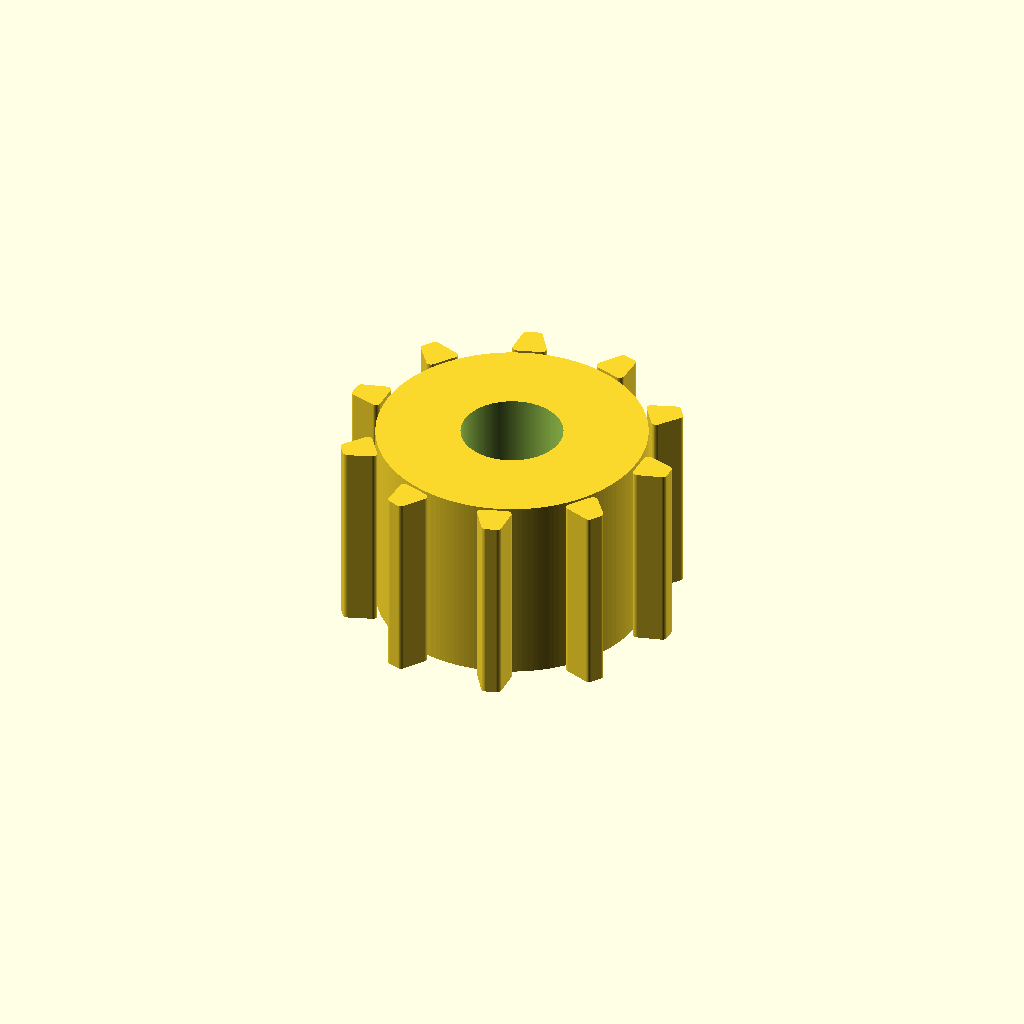
Cell 1: the model at its default parameters.
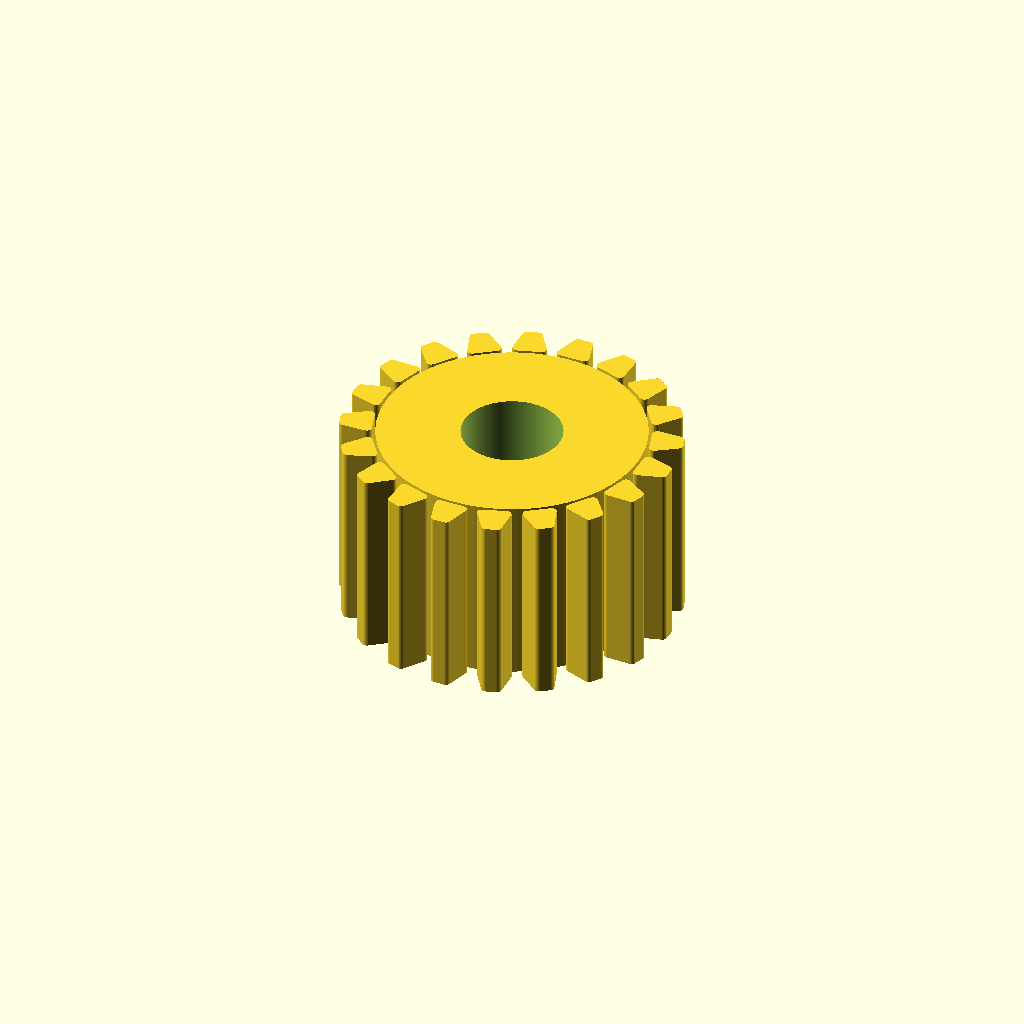
Cell 2 — tooth_count set to 20, the other parameters unchanged.
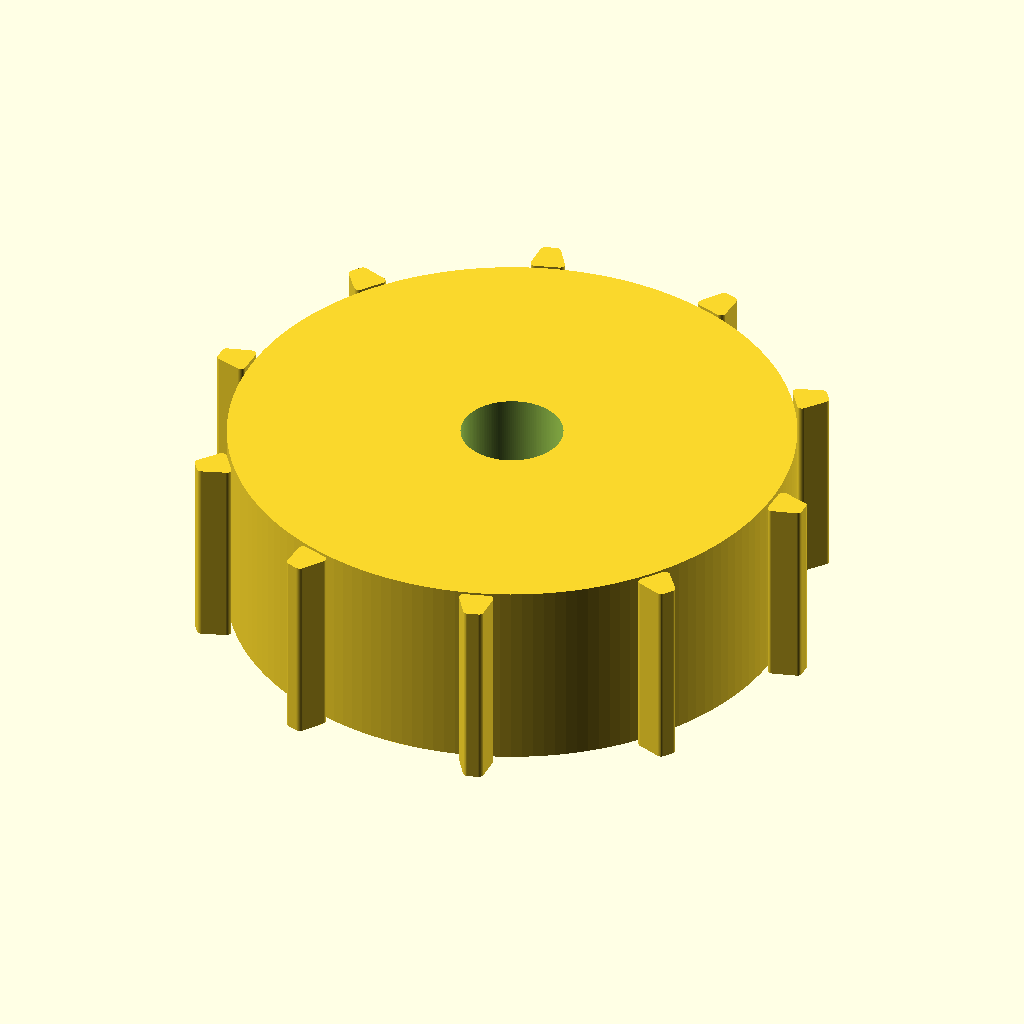
Cell 3: the same model with pitch_diameter_mm = 30.
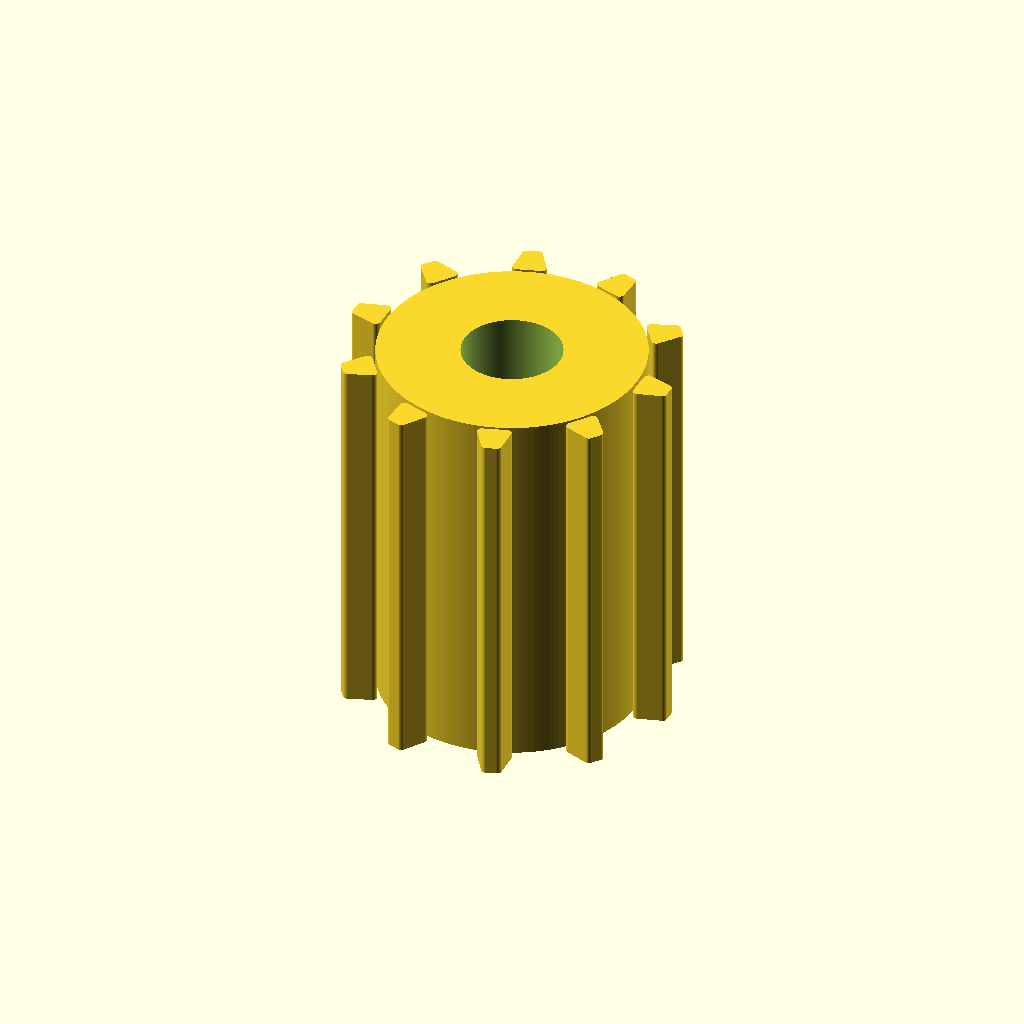
Cell 4: the same model with pulley_width_mm = 20.
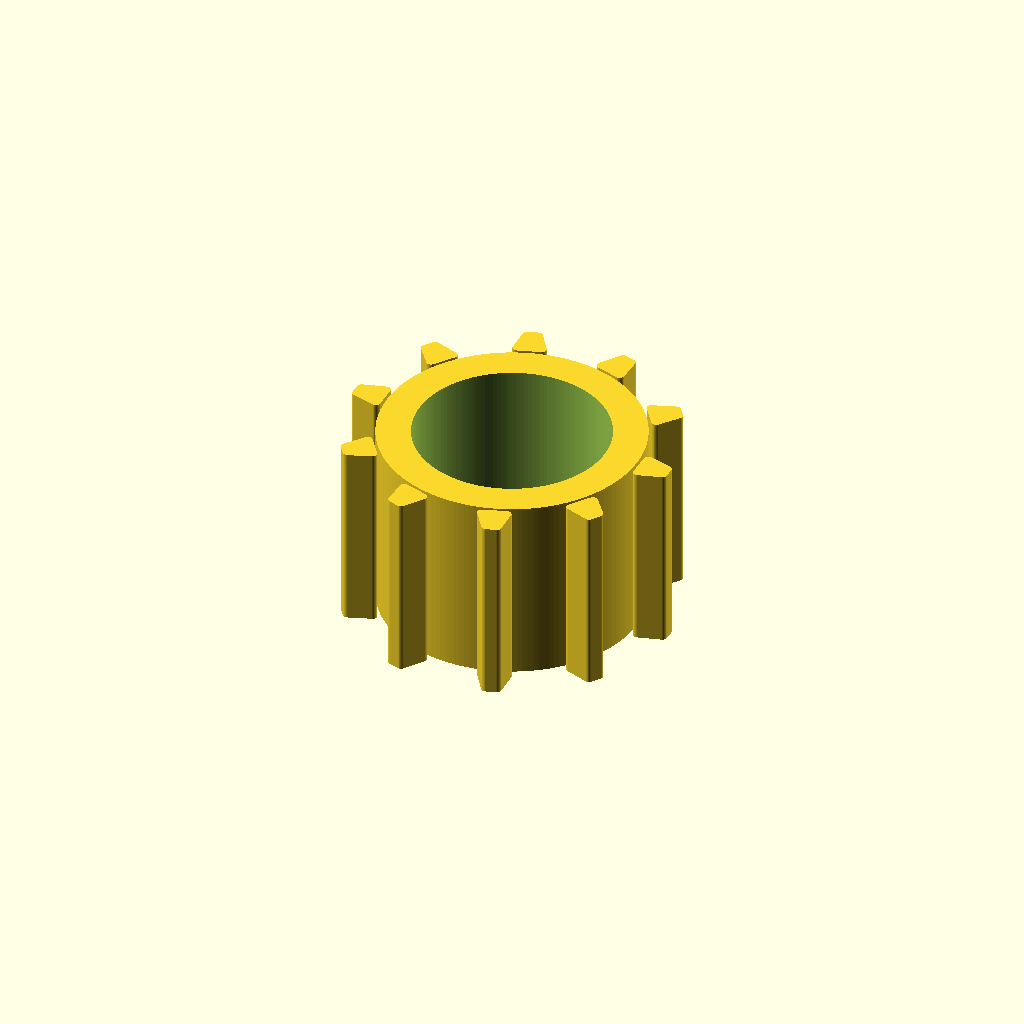
Cell 5 — bore_diameter_mm set to 10, the other parameters unchanged.
All cells are drawn from one camera (rotation 55°, 0°, 25°, orthographic, colour scheme Cornfield), so only the parameter changes between them.
OpenSCAD source file results/craft/scad/pulley__T5x10_pulley.scad:
$fn = 160;

// --- Required target ---
tooth_count = 10;
pitch_diameter_mm = 15.0;

// --- Basic pulley dimensions (simple, no hub/flanges) ---
pulley_width_mm = 10;
bore_diameter_mm = 5;
tolerances_mm = 0.2;

// --- Tooth form (approx. GT2-like rounded tooth; not a rectangular lug) ---
tooth_radial_height_mm = 1.2;     // radial add above pitch circle
tooth_root_relief_mm = 0.6;       // radial cut below pitch circle
tooth_tip_flat_mm = 0.55;         // tangential width at tooth tip
tooth_root_flat_mm = 1.25;        // tangential width at tooth root
tooth_round_r_mm = 0.25;          // rounding radius for tooth corners

overlap_mm = 0.2;

module rounded_polygon(points, r=0.2) {
    // Minkowski rounding of a 2D polygon
    minkowski() {
        polygon(points);
        circle(r=r, $fn=32);
    }
}

module tooth_2d() {
    // Tooth centered on +X axis; X is radial, Y is tangential
    // Root starts at x=0, tip at x=tooth_radial_height_mm
    // Rounded trapezoid approximates timing pulley tooth
    rounded_polygon(
        [
            [0, -tooth_root_flat_mm/2],
            [0,  tooth_root_flat_mm/2],
            [tooth_radial_height_mm,  tooth_tip_flat_mm/2],
            [tooth_radial_height_mm, -tooth_tip_flat_mm/2]
        ],
        r=tooth_round_r_mm
    );
}

module pulley() {
    pitch_r = pitch_diameter_mm/2;
    outer_r = pitch_r + tooth_radial_height_mm;
    root_r  = max(0.1, pitch_r - tooth_root_relief_mm);

    // One connected solid: base cylinder + teeth, then bore removed
    difference() {
        union() {
            // Base body at root diameter (so tooth valleys exist)
            cylinder(r=root_r, h=pulley_width_mm, center=true);

            // Teeth added outward from pitch circle (connected by overlap into base)
            for (i = [0:tooth_count-1]) {
                rotate([0, 0, i*360/tooth_count])
                    translate([pitch_r - overlap_mm, 0, 0])
                        linear_extrude(height=pulley_width_mm, center=true, convexity=10)
                            tooth_2d();
            }
        }

        // Central bore
        cylinder(r=(bore_diameter_mm + tolerances_mm)/2,
                 h=pulley_width_mm + 2*overlap_mm,
                 center=true);
    }
}

pulley();
Parameter table extracted from the source (name, type, default, range or options):
tooth_count: number, default 10
pitch_diameter_mm: number, default 15
pulley_width_mm: number, default 10
bore_diameter_mm: number, default 5
tolerances_mm: number, default 0.2
tooth_radial_height_mm: number, default 1.2
tooth_root_relief_mm: number, default 0.6
tooth_tip_flat_mm: number, default 0.55
tooth_root_flat_mm: number, default 1.25
tooth_round_r_mm: number, default 0.25
overlap_mm: number, default 0.2
